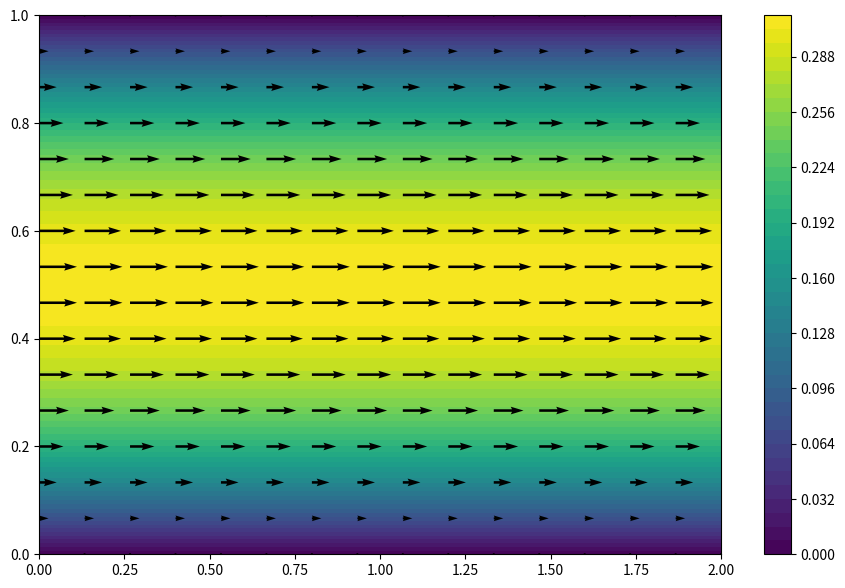

Write the Python code that produced this figure.
import numpy as np
from pylab import meshgrid,cm,imshow,contour,clabel,colorbar,axis,title,show
import matplotlib.pyplot as plt
import seaborn as sns
import sys
np.set_printoptions(threshold=sys.maxsize)
np.set_printoptions(linewidth=sys.maxsize)




M = 15
N = 15
Lx = 2
Ly = 1
L=[(5,9,5)]
a = (M/Lx)**2
b = (N/Ly)**2
c=-2*(a+b)

x=np.linspace(0,Lx,N+1)
y=np.linspace(0,Ly,M+1)
X,Y = np.meshgrid(x,y)


def matriceA(M,N,a,b):
    c=-2*(a+b)
    A=np.identity((N+1)*(M+1))
    L=[i for i in range(M+2,N*(M+1)-1)]
    for i in range(2,N):
        L.remove(i*(M+1))
        L.remove(i*(M+1)-1)
    for x in L:
        A[x,x]=c
        A[x,x-1],A[x,x+1]=b,b
        A[x,x-(M+1)]=a
        A[x,x+(M+1)]=a
    return(A)

def matriceB(M,N,Lx,Ly,CD,CG,CB,CH,G):
    ''' CG=[f(O,y)]
    CD=[f(Lx,y)] y variant dans (0,Ly)
    CB=[f(x,0)]
    CH=[f(x,Ly)]'''
    x = np.linspace(0, Lx , N+1)
    y = np.linspace(0, Ly, M+1)
    X,Y = np.meshgrid(x, y)
    B=np.zeros((M+1,N+1))
    for i in range(M+1):
        for j in range(N+1):
            B[i,j]=G[i,j]
    B = B.reshape(((N+1)*(M+1),1))
    B[0:M+1,0]=CG
    B[N*(M+1):,0]=CD
    for i in range(1,N):
        B[i*(M+1)]=CB[i]
        B[(i+1)*(M+1)-1]=CH[i]
    return(B)



##Calcul du champs P:
        #Conditions auxbords:
P1=np.zeros(M+1)+10
P2=np.zeros(M+1)+5

#dp/dy = 0 en haut et bas

def dPmatriceA(M,N,a,b):
    A = matriceA(M,N,a,b)
    for i in range(1,N):
        A[i*(M+1)][i*(M+1)+1]=-1
        A[(i+1)*(M+1)-1][(i+1)*(M+1)-2]=-1

    return(A)

def dPmatriceB(M,N,a,b):
    #dP/dx=0 aux bords
    B = matriceB(M,N,Lx,Ly,P2,P1,np.zeros(N+1),np.zeros(N+1),np.zeros((M+1,N+1)))
    return(B)

def dchampsP(M,N):
    A = dPmatriceA(M,N,a,b)
    B = dPmatriceB(M,N,a,b)
    P = np.linalg.solve(A,B)
    P = P.reshape((N+1,M+1))
    return(np.transpose(P))


## Calcul de Ux:
U1 = 0
U2 = 0

eta = 1


def UmatriceA(M,N,a,b):
    A = matriceA(M,N,a,b)
    A[N*(M+1):]=0
    for j in range(M+1):
        A[:M+1][j,j+N*(M+1)]=-1   #periodicité sur u
        A[N*(M+1):][j,j]=-1
        A[N*(M+1):][j,j+M+1]=1
        A[N*(M+1):][j,j+(N-1)*(M+1)]=1
        A[N*(M+1):][j,j+N*(M+1)]=-1

    return(A)

def dPdx(M,N):
    P =  dchampsP(M,N)
    dP = np.zeros((M+1,N+1))
    d = eta*((a)**-0.5)
    for j in range(M+1):
        for i in range(N):
            dP[j,i]=(P[j,i+1]-P[j,i])/d
        dP[j,N]=(P[j,N]-P[j,N-1])/d
    return(dP)


def UmatriceB(M,N,a,b):
    B = matriceB(M,N,Lx,Ly,U2,U1,np.zeros(N+1),np.zeros(N+1),dPdx(M,N))

    return(B)


def champsU(M,N):
    A = UmatriceA(M,N,a,b)
    B = UmatriceB(M,N,a,b)
    U = np.linalg.solve(A,B)
    U = np.transpose(U.reshape((N+1,M+1)))
    return(U)

##Calcul de V = uy:

V2 = 0
V1 = 0

def VmatriceA(M,N,a,b):
    A = matriceA(M,N,a,b)
    A[N*(M+1):]=np.zeros((M+1,(N+1)*(M+1)))
    for j in range(M+1):
        A[:M+1][j][j+N*(M+1)]=-1
    for i in range(1,N):
        A[i*(M+1)+1]=np.zeros((N+1)*(M+1))
        A[i*(M+1)+1][i*(M+1)+1]=1
        A[i*(M+1)+1][i*(M+1)]=-1
        A[(i+1)*(M+1)-2]=np.zeros((N+1)*(M+1))
        A[(i+1)*(M+1)-2][(i+1)*(M+1)-2]=1
        A[(i+1)*(M+1)-2][(i+1)*(M+1)-1]=-1
    for j in range(M+1):
        A[N*(M+1):,j][j]=-1
        A[N*(M+1):][j][j+M+1]=1
        A[N*(M+1):][j][j+(M+1)*(N-1)]=1
        A[N*(M+1):][j][j+(M+1)*N]=-1

    return(A)

def dPdy(M,N):
    P =  dchampsP(M,N)
    dP = np.zeros((M+1,N+1))
    d = eta*((b)**-0.5)
    for i in range(N+1):
        for j in range(M):
            dP[j,i]=(P[j+1,i]-P[j,i])/d
        dP[M,i]=(P[M,i]-P[M-1,i])/d
    return(dP)


def VmatriceB(M,N,a,b):
    B = matriceB(M,N,Lx,Ly,V2,V1,np.zeros(N+1),np.zeros(N+1),dPdy(M,N))
    for i in range(1,N):
        B[i*(M+1)+1]=0
        B[(i+1)*(M+1)-2]=0

    return(B)


def champsV(M,N):
    A = VmatriceA(M,N,a,b)
    B = VmatriceB(M,N,a,b)
    V = np.linalg.solve(A,B)
    V = np.transpose(V.reshape((N+1,M+1)))
    return(V)















fig = plt.figure(figsize = (11,7), dpi=100)
plt.contourf(X, Y, champsU(M,N),levels=50)
plt.colorbar()
plt.quiver(X, Y, champsU(M,N), champsV(M,N))
#ax = sns.heatmap(champsU(M,N))
plt.show()